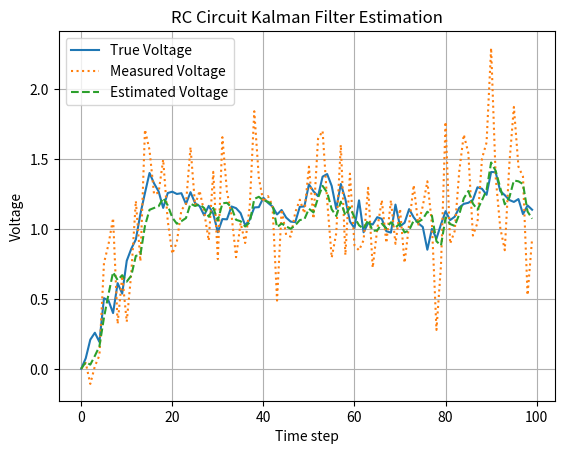

The script that saved this image:
import numpy as np
import matplotlib.pyplot as plt

# RC parameters
R = 1.0
C = 1.0
T = 0.1
A = 1 - T / (R * C)
B = T / (R * C)
C_mat = 1.0

# Noise covariances
Qv = 0.01   # process noise
Qxi = 0.1   # measurement noise

# Initial estimates
x_hat = 0.0
P = 1.0

# Input signal
N = 100
u = np.ones(N)  # Step input
x_true = np.zeros(N)
y_meas = np.zeros(N)
x_est = np.zeros(N)

# Simulate system with noise
for k in range(1, N):
    x_true[k] = A * x_true[k-1] + B * u[k-1] + np.random.normal(0, np.sqrt(Qv))
    y_meas[k] = x_true[k] + np.random.normal(0, np.sqrt(Qxi))

# Kalman filter loop
for k in range(1, N):
    # --- Predict ---
    x_pred = A * x_hat + B * u[k]
    P_pred = A * P * A + Qv
    Py = C_mat * P_pred * C_mat + Qxi
    Pxy = P_pred * C_mat

    # --- Update ---
    L = Pxy / Py
    x_hat = x_pred + L * (y_meas[k] - C_mat * x_pred)
    P = P_pred - L * Py * L

    x_est[k] = x_hat

# Plot
plt.plot(x_true, label="True Voltage")
plt.plot(y_meas, label="Measured Voltage", linestyle='dotted')
plt.plot(x_est, label="Estimated Voltage", linestyle='--')
plt.xlabel("Time step")
plt.ylabel("Voltage")
plt.title("RC Circuit Kalman Filter Estimation")
plt.legend()
plt.grid()
plt.show()
